Run: headless pygame with SDL's dummy video driver; simulated clock (each Clock.tick advances the game by its frame time, no real sleeping); random seed 0; keys injected as events and as key.get_pressed() state; no mouse input.
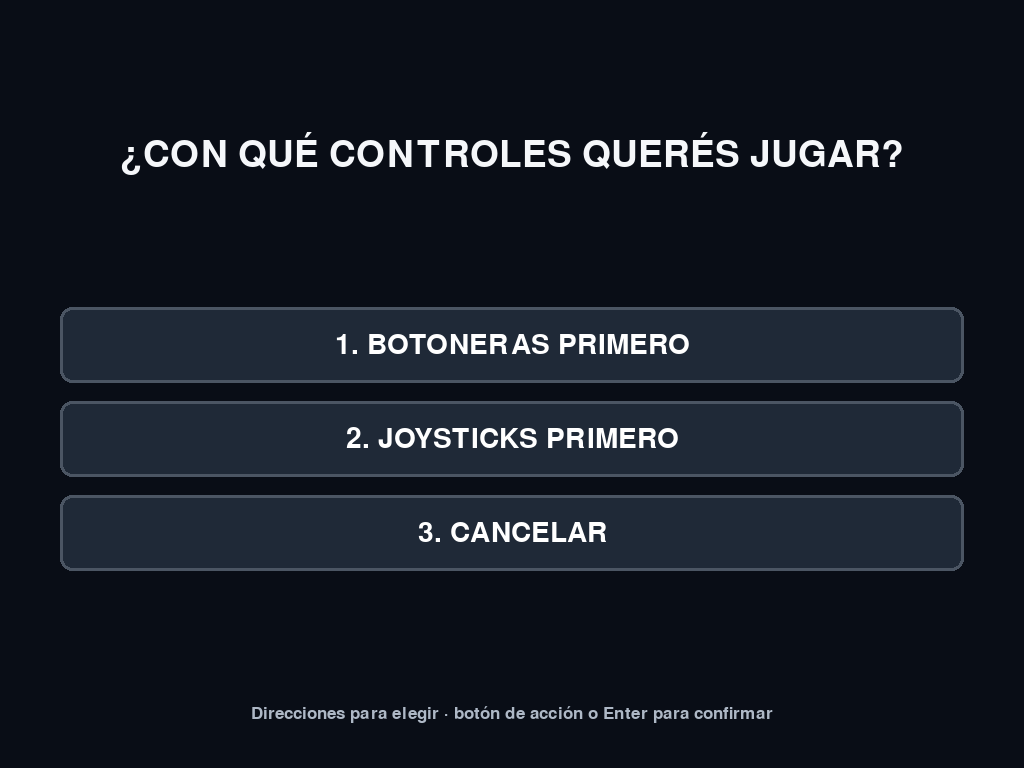
Frame 1 of 2 · flips 1–60 · no input
Frame 2 of 2 · flips 61–180 · tapped SPACE, RETURN · held RIGHT (→), D (game ended) · screen unchanged from frame 1, image omitted

The pygame program that drew these frames:

#!/usr/bin/python3
from __future__ import annotations

import argparse
import os
import sys
import time
from pathlib import Path

os.environ.setdefault("PYGAME_HIDE_SUPPORT_PROMPT", "1")


OPTIONS = (
    ("arcade", "BOTONERAS PRIMERO"),
    ("external", "JOYSTICKS PRIMERO"),
    ("cancel", "CANCELAR"),
)


def self_test() -> int:
    try:
        import pygame  # noqa: F401
    except Exception as exc:
        print(f"ERROR: pygame no disponible: {exc}", file=sys.stderr)
        return 1
    print("SELECTOR_SELF_TEST_OK")
    return 0


def choose(timeout: int, fullscreen: bool) -> int:
    os.environ.setdefault("SDL_VIDEO_CENTERED", "1")
    os.environ.setdefault("PYGAME_HIDE_SUPPORT_PROMPT", "1")

    import pygame

    pygame.init()
    pygame.joystick.init()
    joysticks = []
    for index in range(pygame.joystick.get_count()):
        joystick = pygame.joystick.Joystick(index)
        joystick.init()
        joysticks.append(joystick)

    info = pygame.display.Info()
    width = max(960, info.current_w or 960)
    height = max(540, info.current_h or 540)
    flags = pygame.FULLSCREEN if fullscreen else pygame.NOFRAME
    screen = pygame.display.set_mode((width, height), flags)
    pygame.display.set_caption("Selector universal de controles")
    pygame.mouse.set_visible(False)

    title_font = pygame.font.Font(None, max(44, height // 14))
    option_font = pygame.font.Font(None, max(38, height // 18))
    help_font = pygame.font.Font(None, max(25, height // 30))
    clock = pygame.time.Clock()
    selected: int | None = None
    started = time.monotonic()
    axis_ready: dict[tuple[int, int], bool] = {}

    while True:
        if timeout > 0 and time.monotonic() - started >= timeout:
            print("timeout", file=sys.stderr)
            return 4

        for event in pygame.event.get():
            if event.type == pygame.QUIT:
                return 3
            if event.type == pygame.KEYDOWN:
                if event.key in (pygame.K_ESCAPE, pygame.K_3, pygame.K_KP3):
                    print("cancel")
                    return 0
                if event.key in (pygame.K_1, pygame.K_KP1):
                    print("arcade")
                    return 0
                if event.key in (pygame.K_2, pygame.K_KP2):
                    print("external")
                    return 0
                if event.key in (pygame.K_UP, pygame.K_LEFT):
                    selected = 2 if selected is None else (selected - 1) % 3
                elif event.key in (pygame.K_DOWN, pygame.K_RIGHT, pygame.K_TAB):
                    selected = 0 if selected is None else (selected + 1) % 3
                elif event.key in (pygame.K_RETURN, pygame.K_KP_ENTER, pygame.K_SPACE) and selected is not None:
                    print(OPTIONS[selected][0])
                    return 0
            elif event.type == pygame.JOYHATMOTION:
                x, y = event.value
                if y > 0 or x < 0:
                    selected = 2 if selected is None else (selected - 1) % 3
                elif y < 0 or x > 0:
                    selected = 0 if selected is None else (selected + 1) % 3
            elif event.type == pygame.JOYAXISMOTION and event.axis in (0, 1):
                key = (event.instance_id, event.axis)
                if abs(event.value) < 0.35:
                    axis_ready[key] = True
                elif axis_ready.get(key, True):
                    axis_ready[key] = False
                    if event.value < 0:
                        selected = 2 if selected is None else (selected - 1) % 3
                    else:
                        selected = 0 if selected is None else (selected + 1) % 3
            elif event.type == pygame.JOYBUTTONDOWN:
                if event.button in (0, 1, 2, 3, 4, 5) and selected is not None:
                    print(OPTIONS[selected][0])
                    return 0

        screen.fill((9, 13, 22))
        title = title_font.render("¿CON QUÉ CONTROLES QUERÉS JUGAR?", True, (245, 247, 250))
        screen.blit(title, title.get_rect(center=(width // 2, height // 5)))

        top = height * 2 // 5
        box_w = min(width - 120, 920)
        box_h = max(65, height // 10)
        gap = max(18, height // 45)
        for index, (_, label) in enumerate(OPTIONS):
            rect = pygame.Rect((width - box_w) // 2, top + index * (box_h + gap), box_w, box_h)
            active = selected == index
            color = (25, 108, 170) if active else (31, 41, 55)
            border = (125, 211, 252) if active else (75, 85, 99)
            pygame.draw.rect(screen, color, rect, border_radius=12)
            pygame.draw.rect(screen, border, rect, width=3, border_radius=12)
            text = option_font.render(f"{index + 1}. {label}", True, (255, 255, 255))
            screen.blit(text, text.get_rect(center=rect.center))

        help_text = help_font.render(
            "Direcciones para elegir · botón de acción o Enter para confirmar",
            True,
            (174, 184, 198),
        )
        screen.blit(help_text, help_text.get_rect(center=(width // 2, height - height // 14)))
        pygame.display.flip()
        clock.tick(60)


def main() -> int:
    parser = argparse.ArgumentParser()
    parser.add_argument("--self-test", action="store_true")
    parser.add_argument("--simulate", choices=("arcade", "external", "cancel"))
    parser.add_argument("--timeout", type=int, default=0)
    parser.add_argument("--windowed", action="store_true")
    args = parser.parse_args()

    if args.self_test:
        return self_test()
    if args.simulate:
        print(args.simulate)
        return 0
    try:
        return choose(max(0, args.timeout), not args.windowed)
    except Exception as exc:
        print(f"selector_error: {exc}", file=sys.stderr)
        return 2
    finally:
        try:
            import pygame

            pygame.quit()
        except Exception:
            pass


if __name__ == "__main__":
    raise SystemExit(main())
